Run: headless pygame with SDL's dummy video driver; simulated clock (each Clock.tick advances the game by its frame time, no real sleeping); random seed 0; keys injected as events and as key.get_pressed() state; no mouse input.
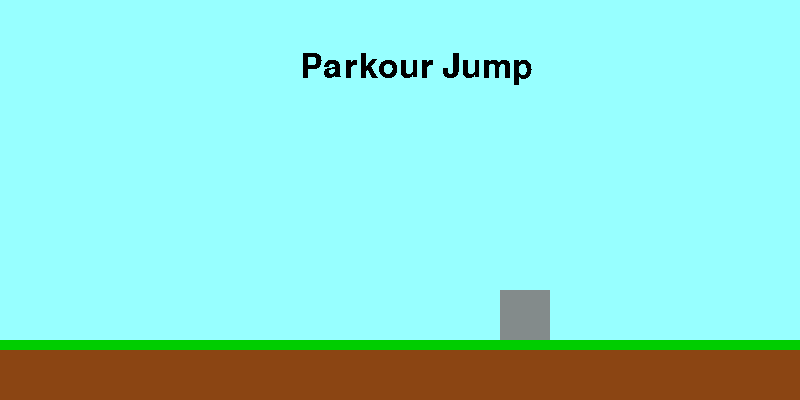
Frame 1 of 4 · flips 1–60 · no input
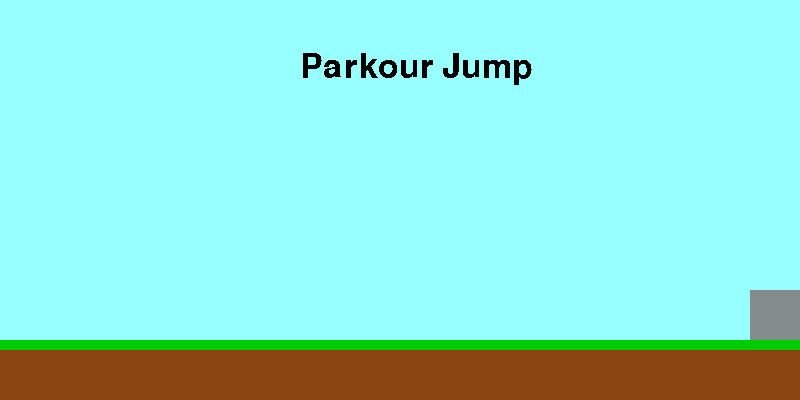
Frame 2 of 4 · flips 61–180 · tapped SPACE, RETURN · held RIGHT (→), D
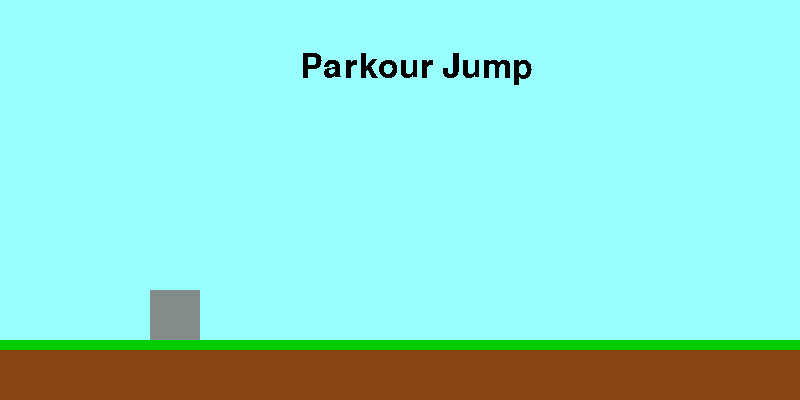
Frame 3 of 4 · flips 181–300 · held DOWN (↓), S
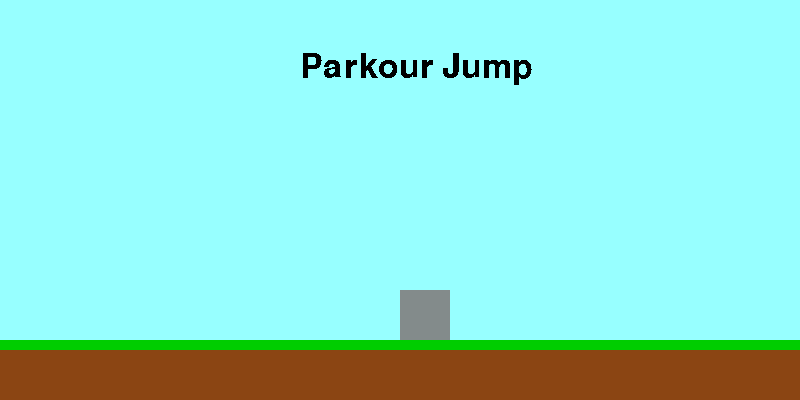
Frame 4 of 4 · flips 301–420 · held LEFT (←), A, UP (↑), W

The pygame program that drew these frames:

import pygame
from sys import exit

pygame.init()
screen = pygame.display.set_mode((800,400))
pygame.display.set_caption("Parkour Jump")
clock = pygame.time.Clock()
test_font = pygame.font.Font(None, 50)

sky_surface = pygame.Surface((800,400))
sky_surface.fill("darkslategray1")
ground_surface = pygame.Surface((800,60))
ground_surface.fill("saddlebrown")
grass_surface = pygame.Surface((800,10))
grass_surface.fill("green3")
text_surface = test_font.render("Parkour Jump", False, "grey0")

obstacle_surface = pygame.Surface((50,50))
obstacle_surface.fill("azure4")
obstacle_x_pos = 800

while True:
    for event in pygame.event.get():
        if event.type == pygame.QUIT:
            pygame.quit()
            exit()

    screen.blit(sky_surface,(0,0))
    screen.blit(ground_surface,(0,340))
    screen.blit(grass_surface,(0,340))
    screen.blit(text_surface,(300,50))
    obstacle_x_pos -= 5
    if obstacle_x_pos <= -50:
        obstacle_x_pos = 800
    screen.blit(obstacle_surface,(obstacle_x_pos,290))



    pygame.display.update()
    clock.tick(60)
